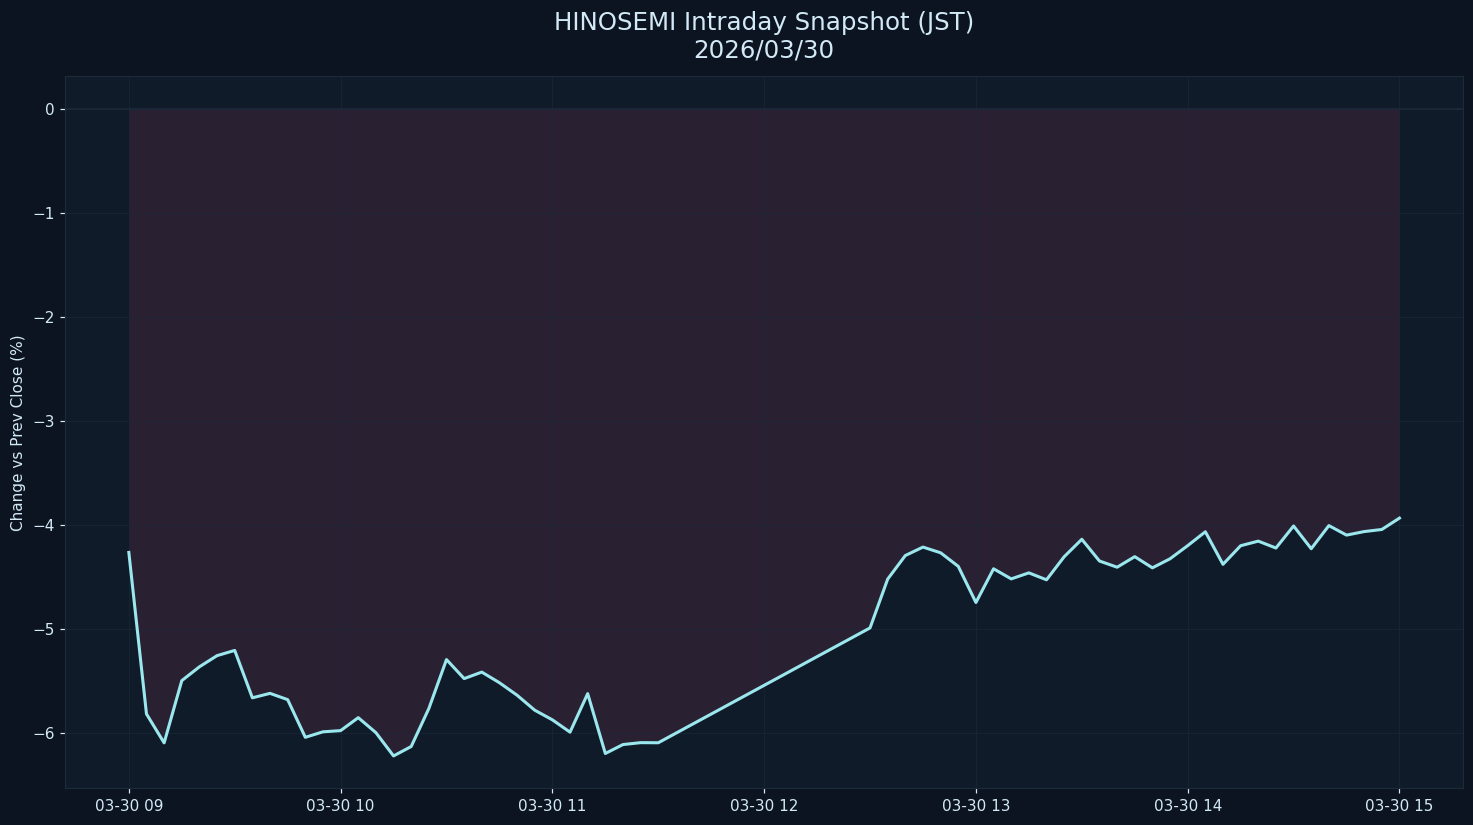

The data file committed next to this chart (first rows):
datetime_jst, pct
2026-03-30 09:00:00+09:00, -4.264
2026-03-30 09:05:00+09:00, -5.815
2026-03-30 09:10:00+09:00, -6.093
2026-03-30 09:15:00+09:00, -5.495
2026-03-30 09:20:00+09:00, -5.362
2026-03-30 09:25:00+09:00, -5.255
2026-03-30 09:30:00+09:00, -5.205
2026-03-30 09:35:00+09:00, -5.66
2026-03-30 09:40:00+09:00, -5.617
2026-03-30 09:45:00+09:00, -5.678
2026-03-30 09:50:00+09:00, -6.039
2026-03-30 09:55:00+09:00, -5.987
2026-03-30 10:00:00+09:00, -5.975
2026-03-30 10:05:00+09:00, -5.851
2026-03-30 10:10:00+09:00, -5.995
2026-03-30 10:15:00+09:00, -6.218
2026-03-30 10:20:00+09:00, -6.128
2026-03-30 10:25:00+09:00, -5.763
2026-03-30 10:30:00+09:00, -5.293
2026-03-30 10:35:00+09:00, -5.476
2026-03-30 10:40:00+09:00, -5.413
2026-03-30 10:45:00+09:00, -5.515
2026-03-30 10:50:00+09:00, -5.635
2026-03-30 10:55:00+09:00, -5.779
2026-03-30 11:00:00+09:00, -5.872
2026-03-30 11:05:00+09:00, -5.99
2026-03-30 11:10:00+09:00, -5.62
2026-03-30 11:15:00+09:00, -6.195
2026-03-30 11:20:00+09:00, -6.109
2026-03-30 11:25:00+09:00, -6.091
2026-03-30 11:30:00+09:00, -6.092
2026-03-30 12:30:00+09:00, -4.989
2026-03-30 12:35:00+09:00, -4.52
2026-03-30 12:40:00+09:00, -4.293
2026-03-30 12:45:00+09:00, -4.212
2026-03-30 12:50:00+09:00, -4.267
2026-03-30 12:55:00+09:00, -4.398
2026-03-30 13:00:00+09:00, -4.745
2026-03-30 13:05:00+09:00, -4.421
2026-03-30 13:10:00+09:00, -4.518
2026-03-30 13:15:00+09:00, -4.46
2026-03-30 13:20:00+09:00, -4.527
2026-03-30 13:25:00+09:00, -4.305
2026-03-30 13:30:00+09:00, -4.138
2026-03-30 13:35:00+09:00, -4.346
2026-03-30 13:40:00+09:00, -4.406
2026-03-30 13:45:00+09:00, -4.304
2026-03-30 13:50:00+09:00, -4.412
2026-03-30 13:55:00+09:00, -4.325
2026-03-30 14:00:00+09:00, -4.199
2026-03-30 14:05:00+09:00, -4.065
2026-03-30 14:10:00+09:00, -4.378
2026-03-30 14:15:00+09:00, -4.199
2026-03-30 14:20:00+09:00, -4.155
2026-03-30 14:25:00+09:00, -4.222
2026-03-30 14:30:00+09:00, -4.01
2026-03-30 14:35:00+09:00, -4.228
2026-03-30 14:40:00+09:00, -4.006
2026-03-30 14:45:00+09:00, -4.097
2026-03-30 14:50:00+09:00, -4.063
... 2 more rows
